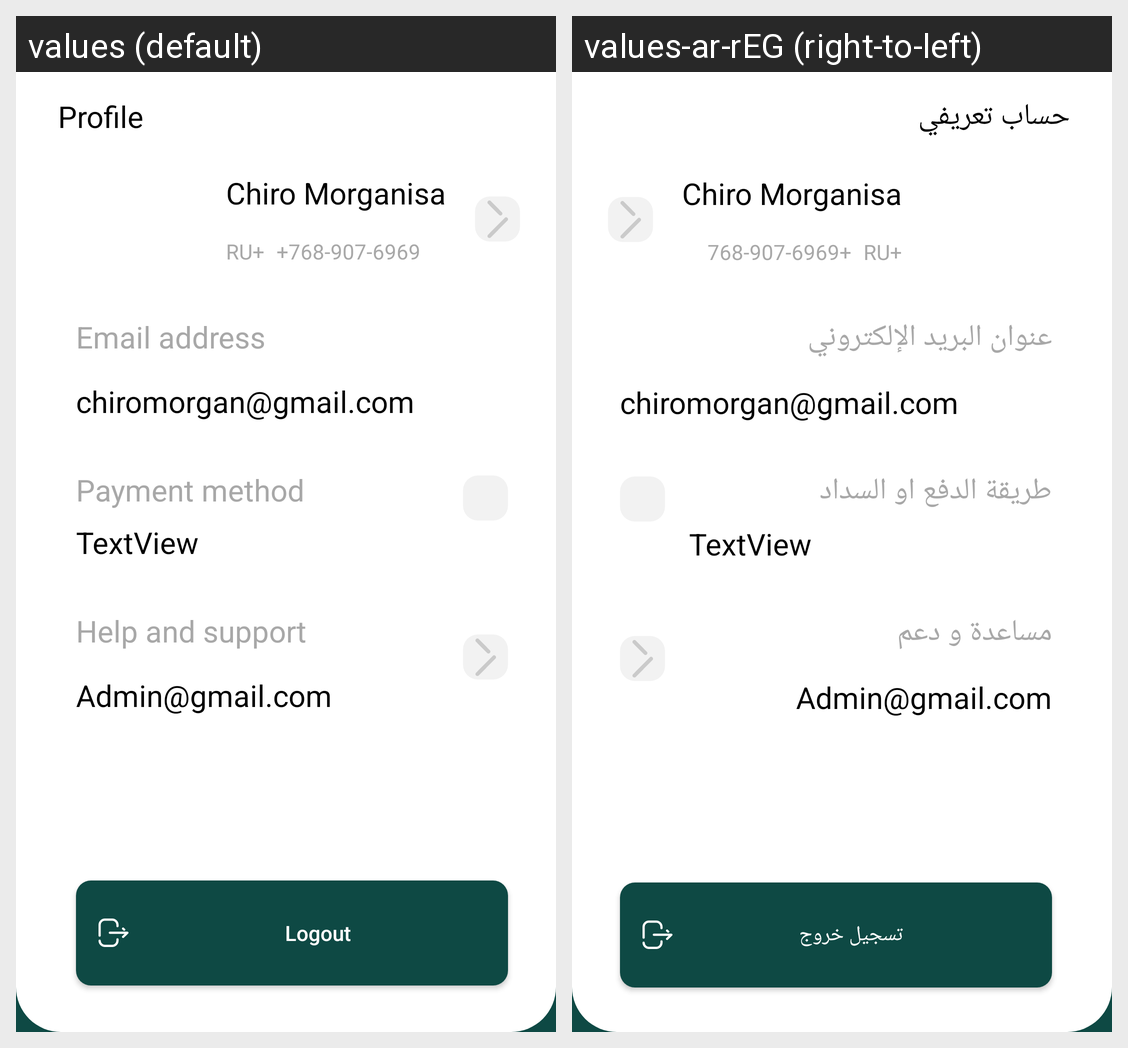

Here is an Android app screen in its default locale and in the app's own translations. Write out the translated-string differences for the strings that appear on this screen.
Android screen res/layout/fragment_profile.xml rendered under 2 locales, left to right: values (default), values-ar-rEG (right-to-left). Device: Nexus 5 (rendered at 1080×1920; each locale shown at half size, 540×960, under a caption strip naming it); theme Theme.Takaful.
Strings drawn on this screen, with the default value and each locale's value (text and hints the layout hard-codes, and strings that could not be matched under every locale, appear in the picture but are not listed):

paymentmethod
  values: Payment method
  values-ar-rEG: طريقة الدفع او السداد

email_address
  values: Email address
  values-ar-rEG: عنوان البريد الإلكتروني

profile
  values: Profile
  values-ar-rEG: حساب تعريفي

logout
  values: Logout
  values-ar-rEG: تسجيل خروج

help_and_support
  values: Help and support
  values-ar-rEG: مساعدة و دعم
